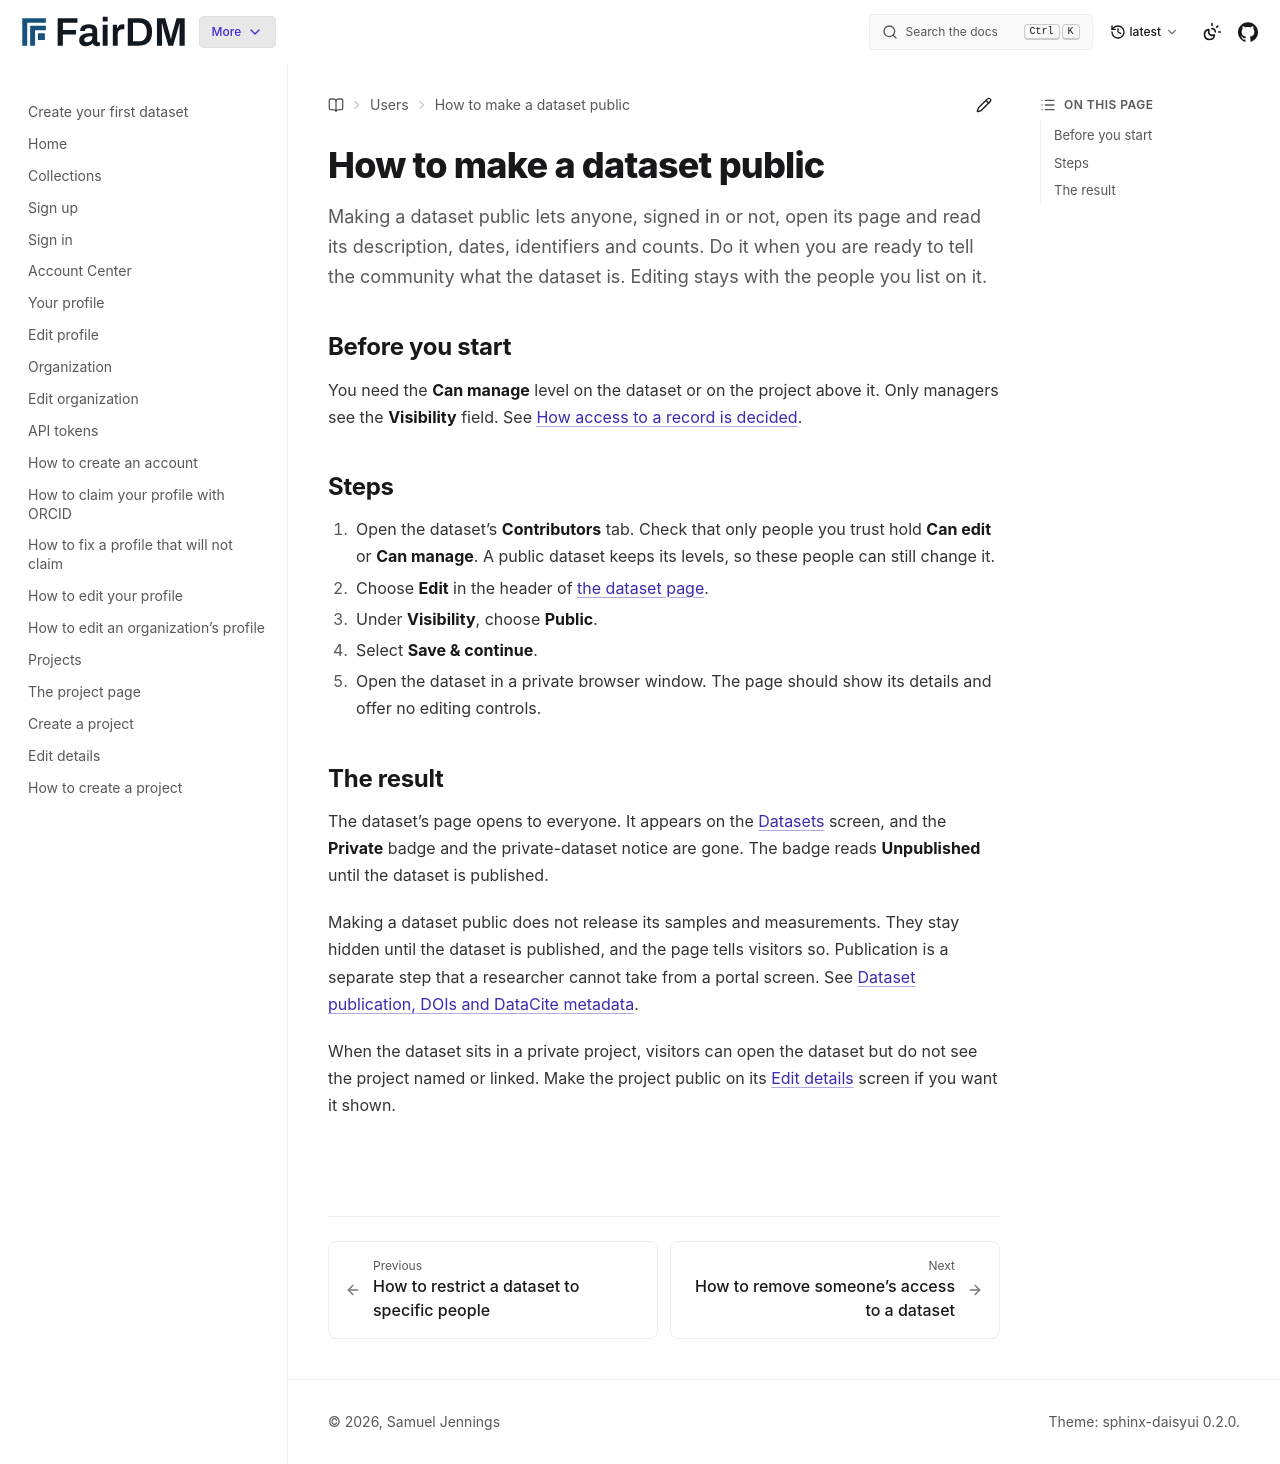

repository: FAIR-DM/fairdm · page: latest/users/datasets/make-a-dataset-public.html · generator: sphinx

# How to make a dataset public

Making a dataset public lets anyone, signed in or not, open its page and read its description, dates, identifiers and counts. Do it when you are ready to tell the community what the dataset is. Editing stays with the people you list on it.

## Before you start

You need the **Can manage** level on the dataset or on the project above it. Only managers see the **Visibility** field. See [How access to a record is decided](../../explanation/how-access-to-a-record-is-decided.md).

## Steps

1. Open the dataset's **Contributors** tab. Check that only people you trust hold **Can edit** or **Can manage**. A public dataset keeps its levels, so these people can still change it.
2. Choose **Edit** in the header of [the dataset page](dataset.md).
3. Under **Visibility**, choose **Public**.
4. Select **Save & continue**.
5. Open the dataset in a private browser window. The page should show its details and offer no editing controls.

## The result

The dataset's page opens to everyone. It appears on the [Datasets](datasets.md) screen, and the **Private** badge and the private-dataset notice are gone. The badge reads **Unpublished** until the dataset is published.

Making a dataset public does not release its samples and measurements. They stay hidden until the dataset is published, and the page tells visitors so. Publication is a separate step that a researcher cannot take from a portal screen. See [Dataset publication, DOIs and DataCite metadata](../../explanation/dataset-publication-dois-and-datacite-metadata.md).

When the dataset sits in a private project, visitors can open the dataset but do not see the project named or linked. Make the project public on its [Edit details](../projects/edit-details.md) screen if you want it shown.
